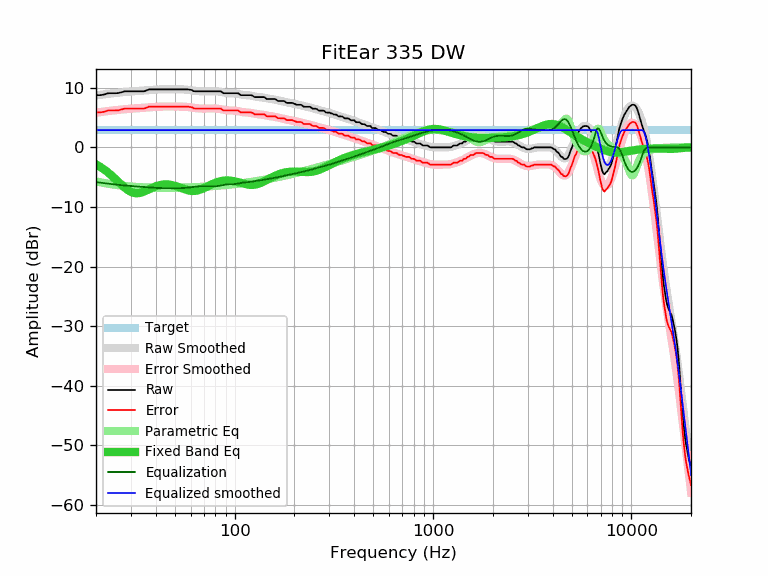

Source data for this figure (header and first rows):
frequency, raw, error, smoothed, error_smoothed, equalization, parametric_eq, equalized_raw, equalized_smoothed, target
20, 8.76, 5.87, 8.72, 5.83, -5.83, -2.85, 2.93, 2.89, 2.89
21, 8.76, 5.87, 8.82, 5.92, -5.92, -3.27, 2.84, 2.89, 2.89
22, 8.86, 5.97, 8.90, 6.01, -6.01, -3.73, 2.85, 2.89, 2.89
23, 9.08, 6.19, 8.98, 6.09, -6.09, -4.22, 2.99, 2.89, 2.89
24, 9.08, 6.19, 9.06, 6.17, -6.17, -4.74, 2.91, 2.89, 2.89
25, 9.08, 6.19, 9.13, 6.23, -6.23, -5.28, 2.85, 2.89, 2.89
26, 9.12, 6.23, 9.19, 6.30, -6.30, -5.82, 2.82, 2.89, 2.89
27, 9.26, 6.37, 9.25, 6.35, -6.35, -6.33, 2.91, 2.89, 2.89
28, 9.41, 6.52, 9.29, 6.40, -6.40, -6.80, 3.01, 2.89, 2.89
29, 9.41, 6.52, 9.34, 6.45, -6.45, -7.18, 2.96, 2.89, 2.89
30, 9.41, 6.52, 9.38, 6.49, -6.49, -7.47, 2.92, 2.89, 2.89
31, 9.41, 6.52, 9.42, 6.52, -6.52, -7.64, 2.89, 2.89, 2.89
32, 9.41, 6.52, 9.45, 6.56, -6.56, -7.70, 2.85, 2.89, 2.89
33, 9.41, 6.52, 9.49, 6.59, -6.59, -7.66, 2.82, 2.89, 2.89
34, 9.41, 6.52, 9.52, 6.63, -6.63, -7.55, 2.78, 2.89, 2.89
35, 9.41, 6.52, 9.55, 6.66, -6.66, -7.40, 2.75, 2.89, 2.89
36, 9.56, 6.67, 9.59, 6.69, -6.69, -7.21, 2.87, 2.89, 2.89
37, 9.73, 6.84, 9.62, 6.72, -6.72, -7.02, 3.01, 2.89, 2.89
38, 9.73, 6.84, 9.65, 6.75, -6.75, -6.84, 2.98, 2.89, 2.89
39, 9.73, 6.84, 9.67, 6.78, -6.78, -6.68, 2.95, 2.89, 2.89
40, 9.73, 6.84, 9.69, 6.80, -6.80, -6.54, 2.93, 2.89, 2.89
41, 9.73, 6.84, 9.71, 6.82, -6.82, -6.42, 2.91, 2.89, 2.89
42, 9.73, 6.84, 9.73, 6.83, -6.83, -6.33, 2.90, 2.89, 2.89
43, 9.73, 6.84, 9.74, 6.84, -6.84, -6.27, 2.89, 2.89, 2.89
44, 9.73, 6.84, 9.74, 6.85, -6.85, -6.23, 2.88, 2.89, 2.89
45, 9.73, 6.84, 9.74, 6.85, -6.85, -6.22, 2.88, 2.89, 2.89
46, 9.73, 6.84, 9.75, 6.85, -6.85, -6.23, 2.88, 2.89, 2.89
47, 9.73, 6.84, 9.75, 6.85, -6.85, -6.26, 2.88, 2.89, 2.89
48, 9.73, 6.84, 9.75, 6.85, -6.85, -6.31, 2.88, 2.89, 2.89
49, 9.73, 6.84, 9.75, 6.85, -6.85, -6.38, 2.88, 2.89, 2.89
50, 9.73, 6.84, 9.75, 6.85, -6.85, -6.46, 2.88, 2.89, 2.89
51, 9.73, 6.84, 9.75, 6.85, -6.85, -6.55, 2.88, 2.89, 2.89
52, 9.73, 6.84, 9.74, 6.85, -6.85, -6.65, 2.88, 2.89, 2.89
53, 9.73, 6.84, 9.74, 6.85, -6.85, -6.75, 2.88, 2.89, 2.89
54, 9.73, 6.84, 9.73, 6.84, -6.84, -6.85, 2.89, 2.89, 2.89
55, 9.73, 6.84, 9.72, 6.83, -6.83, -6.95, 2.90, 2.89, 2.89
56, 9.73, 6.84, 9.70, 6.81, -6.81, -7.04, 2.92, 2.89, 2.89
57, 9.73, 6.84, 9.68, 6.79, -6.79, -7.12, 2.94, 2.89, 2.89
58, 9.73, 6.84, 9.66, 6.77, -6.77, -7.19, 2.96, 2.89, 2.89
59, 9.68, 6.79, 9.63, 6.74, -6.74, -7.25, 2.94, 2.89, 2.89
60, 9.65, 6.76, 9.60, 6.71, -6.71, -7.29, 2.94, 2.89, 2.89
61, 9.62, 6.73, 9.57, 6.67, -6.67, -7.31, 2.95, 2.89, 2.89
62, 9.44, 6.55, 9.53, 6.64, -6.64, -7.32, 2.80, 2.89, 2.89
63, 9.41, 6.52, 9.50, 6.61, -6.61, -7.31, 2.80, 2.89, 2.89
64, 9.41, 6.52, 9.47, 6.58, -6.58, -7.28, 2.83, 2.89, 2.89
65, 9.41, 6.52, 9.45, 6.56, -6.56, -7.23, 2.85, 2.89, 2.89
66, 9.41, 6.52, 9.43, 6.54, -6.54, -7.17, 2.87, 2.89, 2.89
67, 9.41, 6.52, 9.41, 6.52, -6.52, -7.10, 2.89, 2.89, 2.89
68, 9.41, 6.52, 9.40, 6.51, -6.51, -7.02, 2.90, 2.89, 2.89
69, 9.41, 6.52, 9.40, 6.50, -6.50, -6.93, 2.91, 2.89, 2.89
70, 9.41, 6.52, 9.40, 6.50, -6.50, -6.84, 2.91, 2.89, 2.89
71, 9.41, 6.52, 9.40, 6.50, -6.50, -6.74, 2.91, 2.89, 2.89
72, 9.41, 6.52, 9.40, 6.51, -6.51, -6.64, 2.90, 2.89, 2.89
73, 9.41, 6.52, 9.41, 6.51, -6.51, -6.54, 2.90, 2.89, 2.89
74, 9.41, 6.52, 9.41, 6.52, -6.52, -6.44, 2.89, 2.89, 2.89
75, 9.41, 6.52, 9.42, 6.53, -6.53, -6.35, 2.88, 2.89, 2.89
76, 9.41, 6.52, 9.42, 6.53, -6.53, -6.26, 2.88, 2.89, 2.89
77, 9.41, 6.52, 9.43, 6.53, -6.53, -6.17, 2.88, 2.89, 2.89
78, 9.41, 6.52, 9.43, 6.53, -6.53, -6.09, 2.88, 2.89, 2.89
79, 9.41, 6.52, 9.42, 6.53, -6.53, -6.01, 2.88, 2.89, 2.89
... 553 more rows
